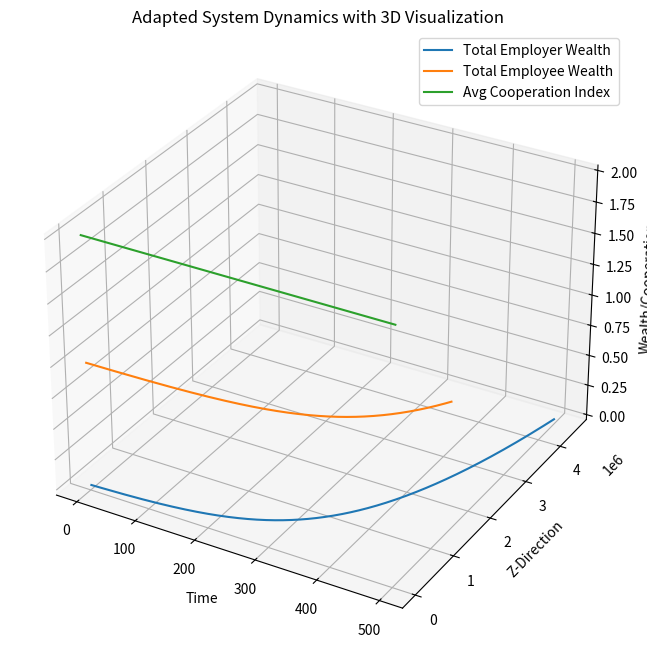

Generate this figure with matplotlib:
# Manteniendo la estructura del código previo y continuando con las mejoras en visualización y análisis

import random
import matplotlib.pyplot as plt
from mpl_toolkits.mplot3d import Axes3D
import numpy as np


class Agent:
    def __init__(self, money, is_employer, cooperation_index):
        self.money = money
        self.is_employer = is_employer
        self.previous_money = money
        self.cooperation_index = cooperation_index

    def work(self, market):
        earnings = (
            market.money * 0.01)**0.5 if self.is_employer else (market.money * 0.005)**0.5
        self.money += earnings * self.cooperation_index
        market.money -= earnings

    def consume(self, market):
        expense = np.log(self.money) * 0.1
        if self.money > expense:
            self.money -= expense
            market.add_money(expense)

    def adapt(self):
        if self.money < self.previous_money * 0.9:
            self.is_employer = False
        elif self.money > self.previous_money * 1.1:
            self.is_employer = True
        self.previous_money = self.money

    def cooperate(self, other):
        cooperation_gain = self.money * 0.01 * self.cooperation_index
        self.money += cooperation_gain
        other.money += cooperation_gain


class Market:
    def __init__(self, initial_money):
        self.money = initial_money

    def add_money(self, amount):
        self.money += amount

    def adjust_conditions(self):
        if self.money < 2000:
            self.add_money(500)
        elif self.money > 8000:
            self.money -= 500


class Government:
    def tax_and_redistribute(self, agents):
        total_tax = 0
        regional_tax = 0

        for agent in agents:
            tax = agent.money * 0.07
            regional = agent.money * 0.03
            agent.money -= (tax + regional)
            total_tax += tax
            regional_tax += regional

        for agent in agents:
            agent.money += (total_tax + regional_tax) / len(agents)


N = 100
T = 500
initial_market_money = 5000

agents = [Agent(money=random.randint(20, 100), is_employer=random.choice([True, False]),
                cooperation_index=random.uniform(0.8, 1.2)) for _ in range(N)]
market = Market(initial_money=initial_market_money)
government = Government()

total_employer_wealth = []
total_employee_wealth = []
total_cooperation = []

for t in range(T):
    market.adjust_conditions()

    for i in range(0, len(agents), 2):
        agents[i].cooperate(agents[i+1])

    for agent in agents:
        agent.work(market)
        agent.consume(market)
        agent.adapt()
    government.tax_and_redistribute(agents)

    total_employer_wealth.append(
        sum(agent.money for agent in agents if agent.is_employer))
    total_employee_wealth.append(
        sum(agent.money for agent in agents if not agent.is_employer))
    total_cooperation.append(
        sum(agent.cooperation_index for agent in agents)/N)

# 3D plot for enhanced visualization
fig = plt.figure(figsize=(12, 8))
ax = fig.add_subplot(111, projection='3d')

x = np.linspace(1, T, T)
ax.plot(x, total_employer_wealth, zs=0,
        zdir='z', label='Total Employer Wealth')
ax.plot(x, total_employee_wealth, zs=1,
        zdir='z', label='Total Employee Wealth')
ax.plot(x, total_cooperation, zs=2, zdir='z', label='Avg Cooperation Index')

ax.set_xlabel('Time')
ax.set_ylabel('Z-Direction')
ax.set_zlabel('Wealth/Cooperation')
ax.legend()
plt.title('Adapted System Dynamics with 3D Visualization')
plt.show()
